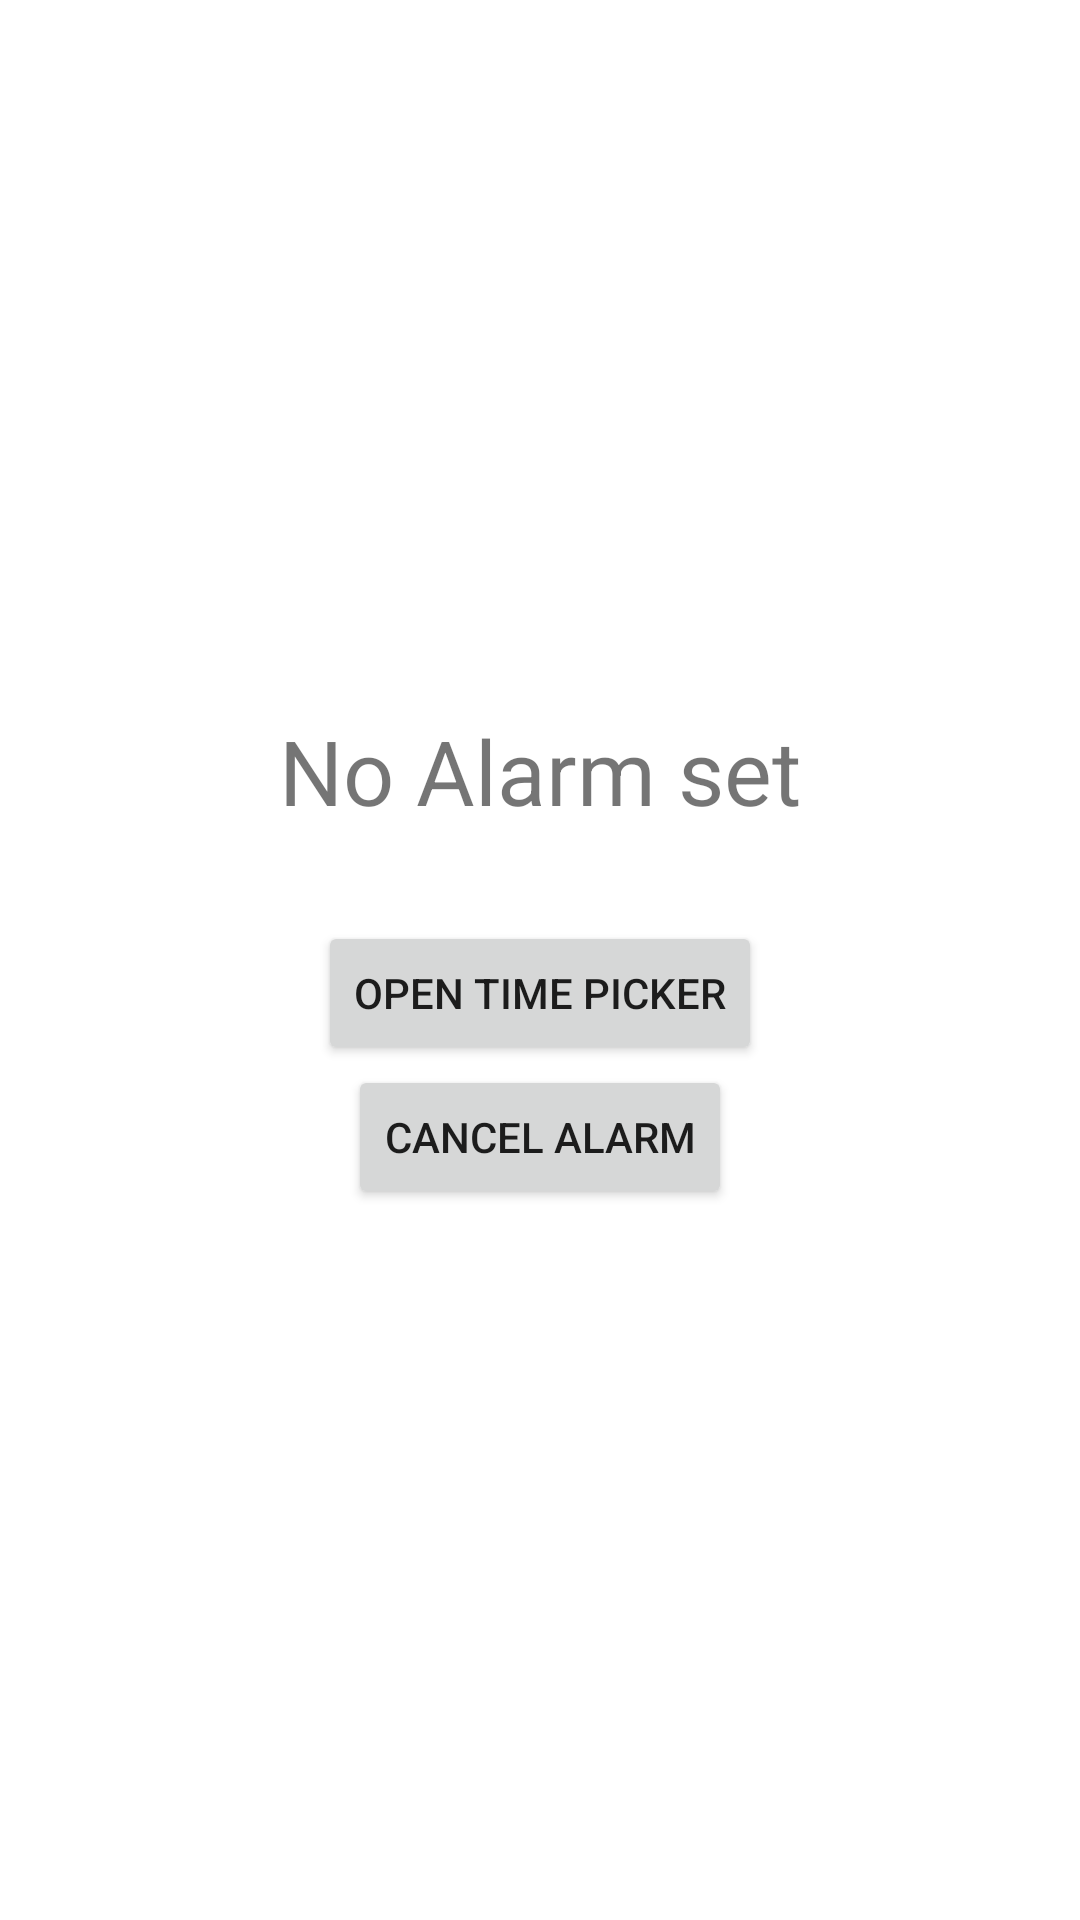

The Android layout XML behind this screen, and the referenced resources:
<!-- AndroidManifest.xml: application theme Theme.Knee_Must -->
<!-- res/layout/activity_notification.xml -->
<?xml version="1.0" encoding="utf-8"?>
<LinearLayout xmlns:android="http://schemas.android.com/apk/res/android"
    xmlns:app="http://schemas.android.com/apk/res-auto"
    xmlns:tools="http://schemas.android.com/tools"
    android:layout_width="match_parent"
    android:layout_height="match_parent"
    android:orientation="vertical"
    android:gravity="center"
    tools:context=".NotificationActivity">
    <TextView
        android:id="@+id/textView"
        android:layout_width="wrap_content"
        android:layout_height="wrap_content"
        android:layout_above="@id/button_timepicker"
        android:layout_centerHorizontal="true"
        android:layout_marginBottom="30dp"
        android:text="No Alarm set"
        android:textSize="30sp" />

    <Button
        android:id="@+id/button_timepicker"
        android:layout_width="wrap_content"
        android:layout_height="wrap_content"
        android:layout_centerHorizontal="true"
        android:layout_centerVertical="true"
        android:text="open time picker" />


    <Button
        android:id="@+id/button_cancel"
        android:layout_width="wrap_content"
        android:layout_height="wrap_content"
        android:layout_below="@id/button_timepicker"
        android:layout_centerHorizontal="true"

        android:text="cancel alarm" />

</LinearLayout>
<!-- resources referenced by this layout -->
<resources>
  <style name="Theme.Knee_Must" parent="Theme.MaterialComponents.DayNight.DarkActionBar">
          
          <item name="colorPrimary">@color/purple_500</item>
          <item name="colorPrimaryVariant">@color/purple_700</item>
          <item name="colorOnPrimary">@color/white</item>
          
          <item name="colorSecondary">@color/teal_200</item>
          <item name="colorSecondaryVariant">@color/teal_700</item>
          <item name="colorOnSecondary">@color/black</item>
          
          <item name="android:statusBarColor" tools:targetApi="l">?attr/colorPrimaryVariant</item>
          
      </style>
  <!-- not gathered from this repository: default colours our renderer supplied (Android Studio template values) -->
  <color name="purple_500">#FF6200EE</color>
  <color name="purple_700">#FF3700B3</color>
  <color name="teal_200">#FF03DAC5</color>
  <color name="teal_700">#FF018786</color>
  <color name="black">#FF000000</color>
  <color name="white">#FFFFFFFF</color>
</resources>
